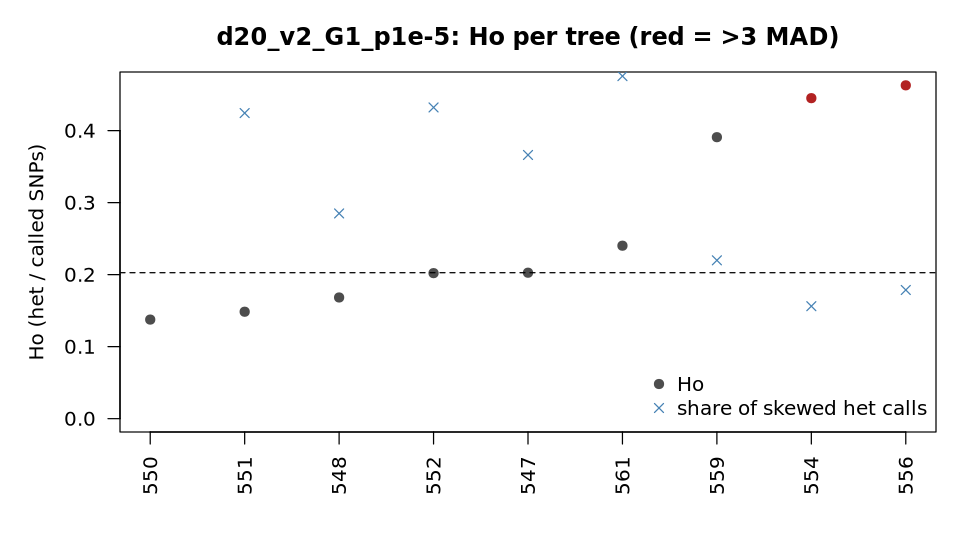

Data behind this chart, as committed beside it:
sample	called	Ho	homalt_rate	het_calls_ab	frac_skewed_ab	median_alt_frac	F_vcftools	outlier_Ho_3MAD
547	354702	0.2027	0.3968	70990	0.3662	0.475	0.3252	no
548	353740	0.1683	0.4118	58798	0.285	0.525	0.4379	no
550	352652	0.1376	0.43	46528	0.5214	0.475	0.5443	no
551	349502	0.1485	0.4234	48569	0.4244	0.475	0.5063	no
552	342724	0.2021	0.3988	64549	0.4322	0.475	0.3283	no
554	352472	0.4451	0.2736	153182	0.1562	0.525	-0.4872	YES
556	353885	0.4629	0.2644	161953	0.1787	0.525	-0.5468	YES
559	353157	0.3909	0.3017	135353	0.2199	0.525	-0.3037	no
561	345473	0.2402	0.3845	79133	0.4757	0.475	0.2007	no
